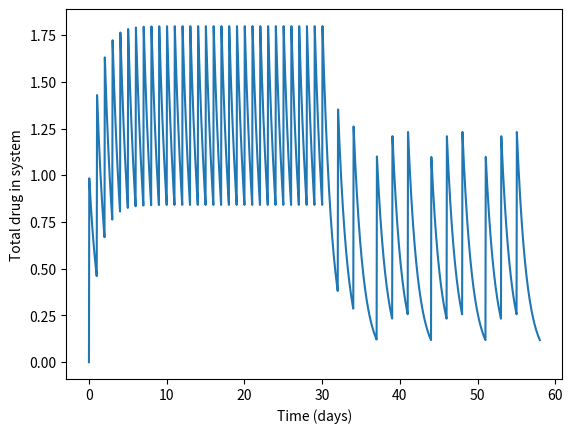

Reproduce this figure in Python.
####################################################################################################
# Simple PK/PD modeller
####################################################################################################
# * Drug concentration in system reduces exponentially with time, with fixed rate constant
# * Drug added to system at constant rate over given time period after administration
#
# * Assumes that absorption is complete before next dose administered
#
# * Outputs total drug in system vs time
####################################################################################################

import math
import numpy as np
import matplotlib.pyplot as plt

####################################################################################################
# EDIT THIS SECTION TO CHANGE INPUTS
####################################################################################################

g_half_life = 21           # Drug half life (h)
g_absorption_time = 1      # Dose absorption time (h)

g_output_dt = 1            # Output time step (h)

def administer_doses():
 """Edit this function to change dosing schedule. Use dose()."""
 for i in range(30):
  dose(1, 24)

 for i in range(4):
  dose(1, 2*24)
  dose(1, 2*24)
  dose(1, 3*24)




####################################################################################################
# FUNCTIONS
####################################################################################################

def add_output_data(t, conc):
 global g_t, g_conc, g_next_op_i, g_count_data_points, g_num_data_points, g_filtered
  
 if g_count_data_points:
  g_num_data_points += 1
  return
 else:
  # Filter duplicates
  if g_next_op_i>=1 and g_t[g_next_op_i-1]==t and g_conc[g_next_op_i-1]==conc:
   g_filtered += 1
   return
  
  g_t[g_next_op_i] = t
  g_conc[g_next_op_i] = conc
 
  g_next_op_i += 1




def time_step(dose, dt, output_dt=None):
 """Record concentrations, for dose administered between most recent time waypoint and most recent 
 time waypoint+dt
 
 dose               Dose to administer
 dt                 Time over which to administer dose. May be 0.
 output_dt          Time interval at which to output concentrations (default: g_output_dt)
 
 Calculation:
  - t time
  - c(t) total drug in system at time t
  - k rate constant
  - r rate of addition of drug to system

       dc(t)/dt = -kc + r
   =>      c(t) = r/k + [c(0)-r/k]*exp(-kt)
 """
 global g_t_wp, g_conc_wp, g_k, g_output_dt
 
 if output_dt is None:
  output_dt = g_output_dt
 
 if dt==0:
  g_conc_wp += dose
  add_output_data(g_t_wp, g_conc_wp)
 else:
  rate = dose/dt

  # Intermediate t, conc
  t = math.ceil(g_t_wp/output_dt)*output_dt     # next output time >= g_t_wp
  t_end = g_t_wp+dt
 
  while t<t_end:
   conc = rate/g_k + (g_conc_wp-rate/g_k)*math.exp(-g_k*(t-g_t_wp))
   add_output_data(t,conc)
  
   t += output_dt
 
  g_t_wp = t_end
  g_conc_wp = rate/g_k + (g_conc_wp-rate/g_k)*math.exp(-g_k*dt)
 
  add_output_data(g_t_wp, g_conc_wp)
 
 
 
 
def dose(dose, dose_interval, absorption_time=None, output_dt=None):
 """Simulate time between administering dose and waiting for next dose
 
 dose               Dose to administer
 dose_interval      Time between taking this dose and taking next dose (h)
 absorption_time    Time for dose to absorb (h). Must be < dose_interval. May be 0.
                    (Default: g_absorption_time)
 output_dt          Output time interval (defaults to global output_interval)
 """
 if absorption_time is None:
  absorption_time = g_absorption_time
  
 if absorption_time>dose_interval:
  raise Exception("Absorption time must be <= dose interval")
 
 time_step(dose, absorption_time, output_dt)
 time_step(0, dose_interval-absorption_time, output_dt)




####################################################################################################
# MAIN ENTRY POINT
####################################################################################################

g_k = math.log(2)/g_half_life       # Time constant
g_num_data_points = 0

# Dummy run to find number of data points

g_t_wp = 0                          # Waypoint time (hours)
g_conc_wp = 0                       # Waypoint concentration
g_count_data_points = True

administer_doses()

# Run it for real this time

g_t = np.zeros(g_num_data_points)     # Output times (hours)
g_conc = np.zeros(g_num_data_points)  # Output concentrations

g_t_wp = 0                          # Waypoint time (hours)
g_conc_wp = 0                       # Waypoint concentration

g_next_op_i = 0                     # Next output index
g_filtered = 0                      # Number of duplicate outputs filtered
g_count_data_points = False

administer_doses()

# Output data on graph

num_data_points = g_num_data_points-g_filtered
plt.plot(g_t[0:num_data_points]/24, g_conc[0:num_data_points])

plt.xlabel("Time (days)")
plt.ylabel("Total drug in system")

plt.show()